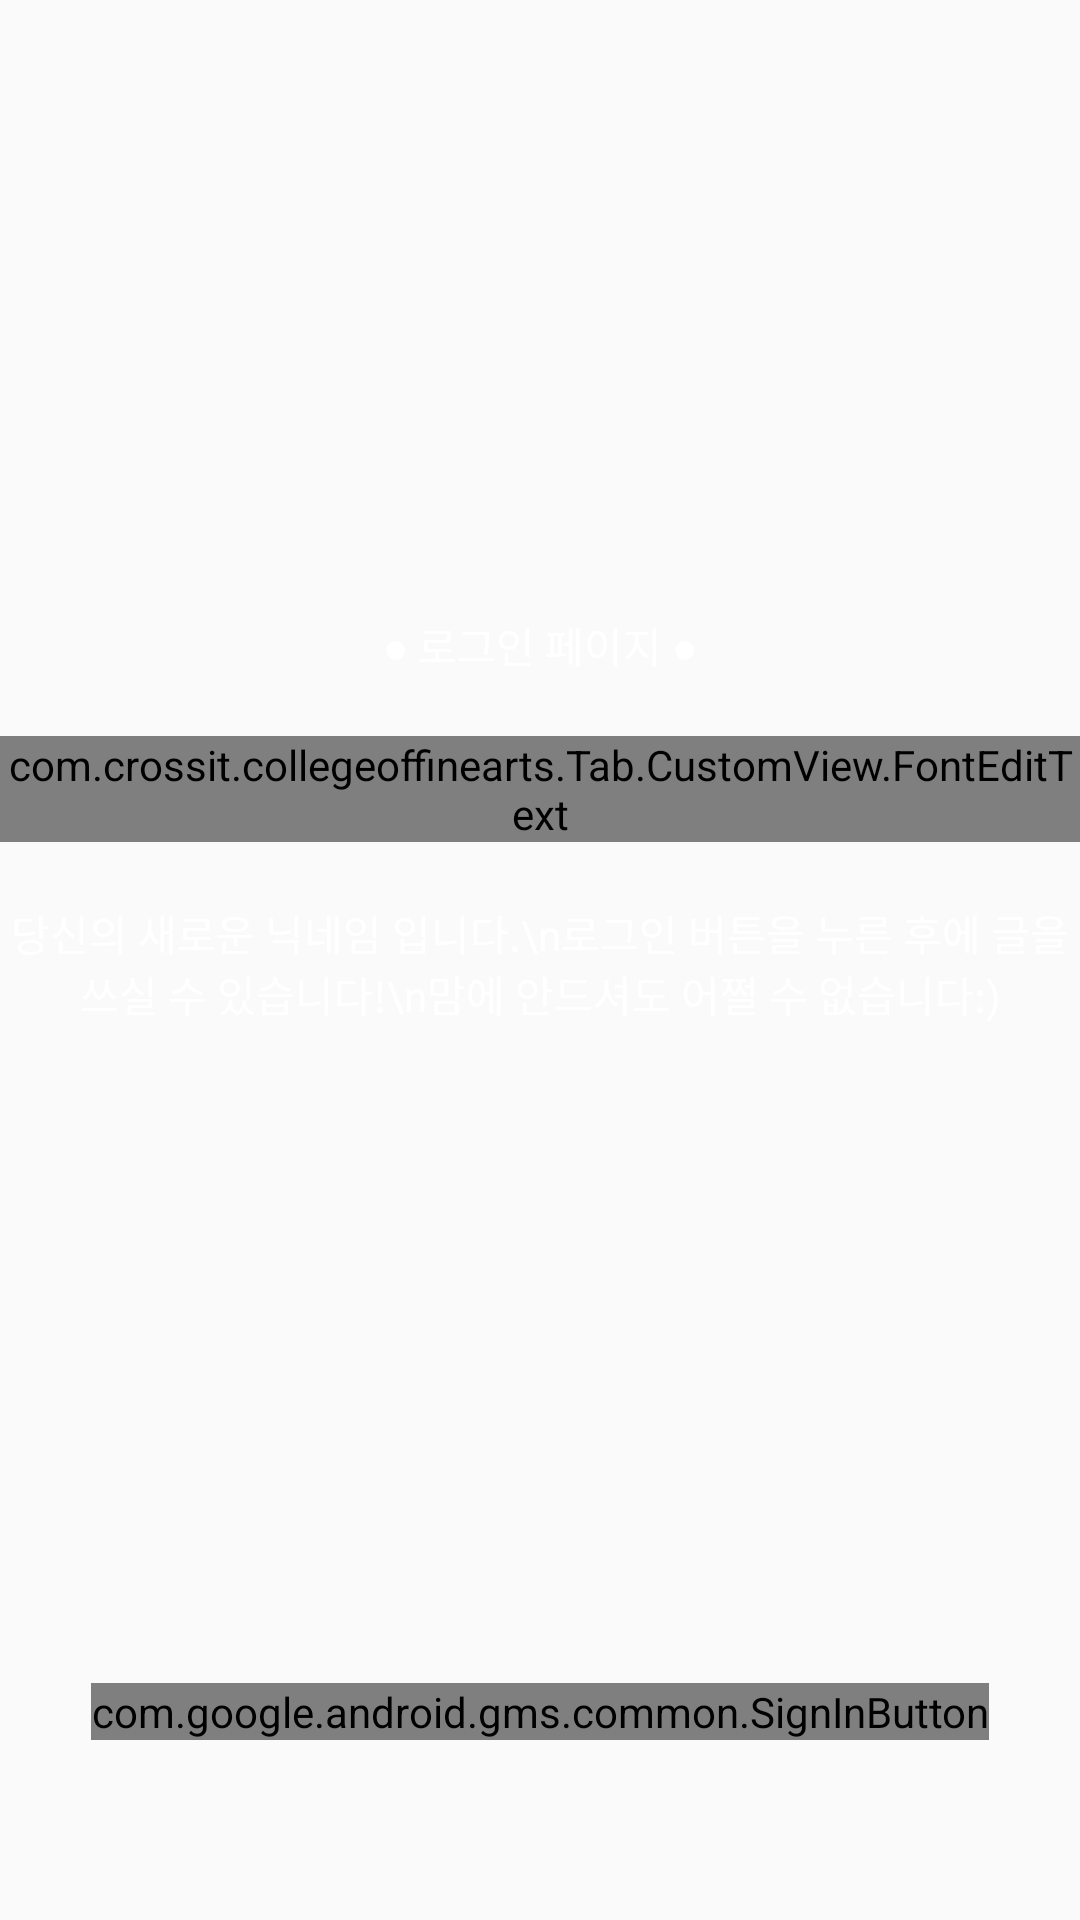

This screen was rendered from an Android layout file. Write that file and the resources it references.
<!-- AndroidManifest.xml: application theme AppTheme -->
<!-- res/layout/login_activity.xml -->
<?xml version="1.0" encoding="utf-8"?>
<LinearLayout
    android:layout_width="match_parent"
    android:layout_height="match_parent"
    android:orientation="vertical"
    android:background="#00ffffff"
    android:id="@+id/camera_dialog"
    android:gravity="center"
    xmlns:android="http://schemas.android.com/apk/res/android">
    <LinearLayout
        android:layout_width="match_parent"
        android:layout_height="0dp"
        android:background="#00ffffff"
        android:layout_weight="1"
        android:gravity="center"
        android:layout_marginBottom="15dp"
        android:orientation="vertical">
        <TextView
            android:layout_width="wrap_content"
            android:layout_height="wrap_content"
            android:textColor="#ffffff"
            android:background="#00ffffff"
            android:textSize="14sp"
            android:text="● 로그인 페이지 ●"/>
        <com.crossit.collegeoffinearts.Tab.CustomView.FontEditText
            android:layout_width="wrap_content"
            android:layout_height="wrap_content"
            android:layout_marginTop="20dp"
            android:id="@+id/login_nickname"
            android:background="#00ffffff"
            android:textColor="#ffffff"
            android:textSize="40sp"
            android:text="귀여운 물감"/>
        <TextView
            android:layout_width="wrap_content"
            android:layout_height="wrap_content"
            android:gravity="center"
            android:layout_marginTop="20dp"
            android:background="#00ffffff"
            android:textColor="#ffffff"
            android:textSize="14sp"
            android:text="당신의 새로운 닉네임 입니다.\n로그인 버튼을 누른 후에 글을 쓰실 수 있습니다!\n맘에 안드셔도 어쩔 수 없습니다:)"/>
    </LinearLayout>
    <LinearLayout
        android:layout_width="wrap_content"
        android:layout_height="wrap_content"
        android:background="#00ffffff"
        android:layout_marginBottom="60dp">
        <com.google.android.gms.common.SignInButton
            android:id="@+id/sign_in_btn"
            android:layout_width="wrap_content"
            android:background="#00ffffff"
            android:layout_height="wrap_content"
            android:visibility="visible" />
    </LinearLayout>
</LinearLayout>
<!-- resources referenced by this layout -->
<resources>
  <style name="AppTheme" parent="Theme.AppCompat.Light.NoActionBar">
          
          <item name="colorPrimary">@color/colorPrimary</item>
          <item name="colorPrimaryDark">@color/colorPrimaryDark</item>
          <item name="colorAccent">@color/colorAccent</item>
          <item name="android:windowFullscreen">true</item>
      </style>
  <color name="colorPrimary">#3F51B5</color>
  <color name="colorPrimaryDark">#303F9F</color>
  <color name="colorAccent">#6e6568</color>
</resources>
